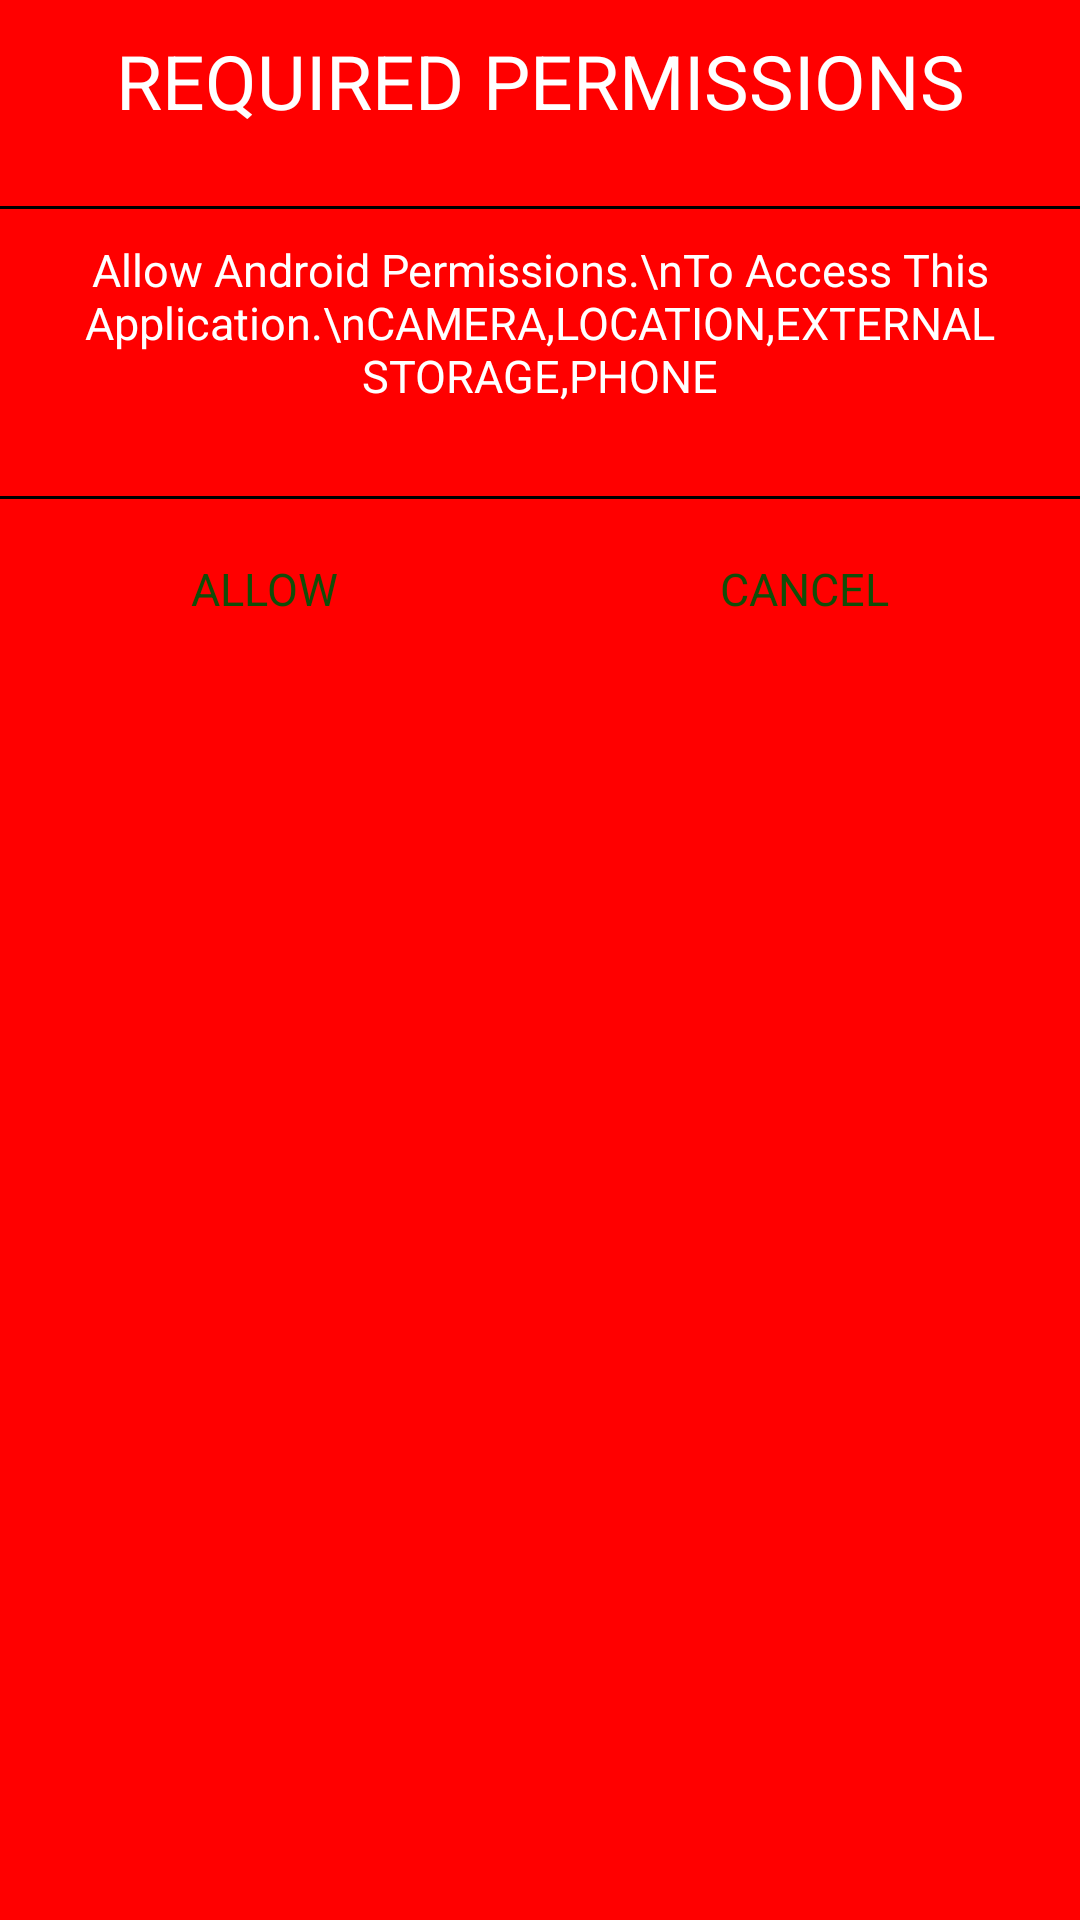

Reconstruct the res/layout file that produces this screen, plus the resources it refers to.
<!-- AndroidManifest.xml: application theme AppTheme -->
<!-- res/layout/customlayout.xml -->
<?xml version="1.0" encoding="utf-8"?>
<LinearLayout xmlns:android="http://schemas.android.com/apk/res/android"
    android:id="@+id/LinearLayout1"
    android:layout_width="match_parent"
    android:layout_height="wrap_content"
    android:background="@color/red"
    android:orientation="vertical" >

    <TextView
        android:id="@+id/dialogtitle"
        android:layout_width="fill_parent"
        android:layout_height="wrap_content"
        android:layout_marginLeft="10dp"
        android:layout_marginRight="10dp"
        android:layout_marginTop="10dp"
        android:gravity="center"
        android:text="REQUIRED PERMISSIONS"
        android:textAppearance="@android:style/TextAppearance.Medium"
        android:textColor="@android:color/white"
        android:textSize="25dp" />

    <View
        android:id="@+id/view1"
        android:layout_width="fill_parent"
        android:layout_height="1dp"
        android:layout_marginTop="25dp"
        android:background="#000000" />

    <TextView
        android:id="@+id/dialogMessage"
        android:layout_width="fill_parent"
        android:layout_height="wrap_content"
        android:layout_marginBottom="30dp"
        android:layout_marginTop="10dp"
        android:gravity="center"
        android:text="Allow Android Permissions.\nTo Access This Application.\nCAMERA,LOCATION,EXTERNAL STORAGE,PHONE"
        android:textAppearance="@android:style/TextAppearance.Medium"
        android:textColor="#FFFFFF"
        android:textSize="15dp" />

    <View
        android:id="@+id/view2"
        android:layout_width="fill_parent"
        android:layout_height="1dp"
        android:background="#000000" />

    <LinearLayout
        android:id="@+id/buttons"
        android:layout_width="fill_parent"
        android:layout_height="wrap_content"
        android:gravity="center"
        android:orientation="horizontal"
        android:weightSum="1" >

        <TextView
            android:id="@+id/dialogyes"
            android:layout_width="wrap_content"
            android:layout_height="60dp"
            android:layout_weight="0.5"
            android:textSize="15dp"
            android:gravity="center"
            android:text="ALLOW"
            android:textColor="#114D08" />

        <TextView
            android:id="@+id/dialogno"
            android:layout_width="wrap_content"
            android:layout_height="60dp"
            android:layout_weight="0.5"
            android:gravity="center"
            android:text="CANCEL"
            android:textSize="15dp"
            android:textColor="#114D08" />
    </LinearLayout>

</LinearLayout>
<!-- resources referenced by this layout -->
<resources>
  <color name="red">#FF0000</color>
</resources>
